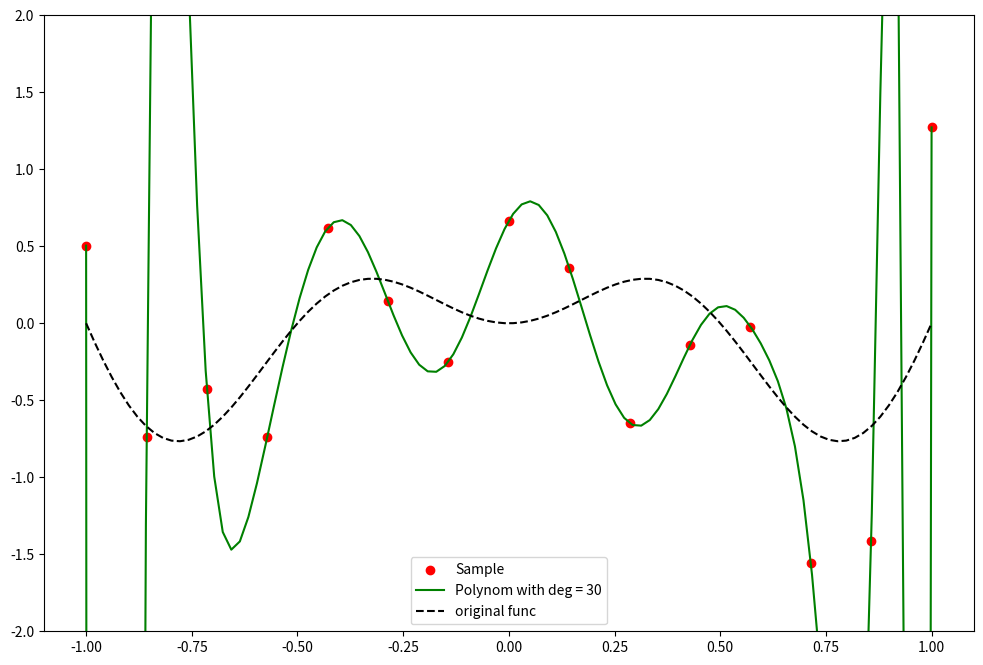

This figure's Python source:
import numpy as np
import matplotlib.pyplot as plt
from numpy.linalg import solve


def generate_sample(f, x_range, N):
    x = np.linspace(*x_range, N)
    epsilon = np.random.normal(0, 0.5, N)
    y = f(x) + epsilon
    return x, y


def polynomial_regression(x, y, degree):
    A = np.vander(x, degree + 1, increasing=True)
    coeffs = solve(A.T @ A, A.T @ y)
    i = 0
    for j in coeffs:
        i += 1
    print(coeffs, i)
    return coeffs


def polynomial_value(x, coeffs):
    return sum(c * x ** i for i, c in enumerate(coeffs))


orig_function = lambda x: x * np.sin(2 * np.pi * x)

x_train, y_train = generate_sample(orig_function, (-1, 1), 15)
x_test = np.linspace(-1, 1, 100)

degrees = [30]

plt.figure(figsize=(12, 8))
plt.ylim(-2, 2)

colors = ['green', 'blue', 'orange']
plt.scatter(x_train, y_train, color='red', label='Sample')

for deg, color in zip(degrees, colors):
    coeffs = polynomial_regression(x_train, y_train, deg)

    y_res = polynomial_value(x_test, coeffs)

    plt.plot(x_test, y_res, label=f'Polynom with deg = {deg}', color=color)

plt.plot(x_test, orig_function(x_test), label='original func', linestyle='dashed', color="black")
plt.legend()
plt.show()